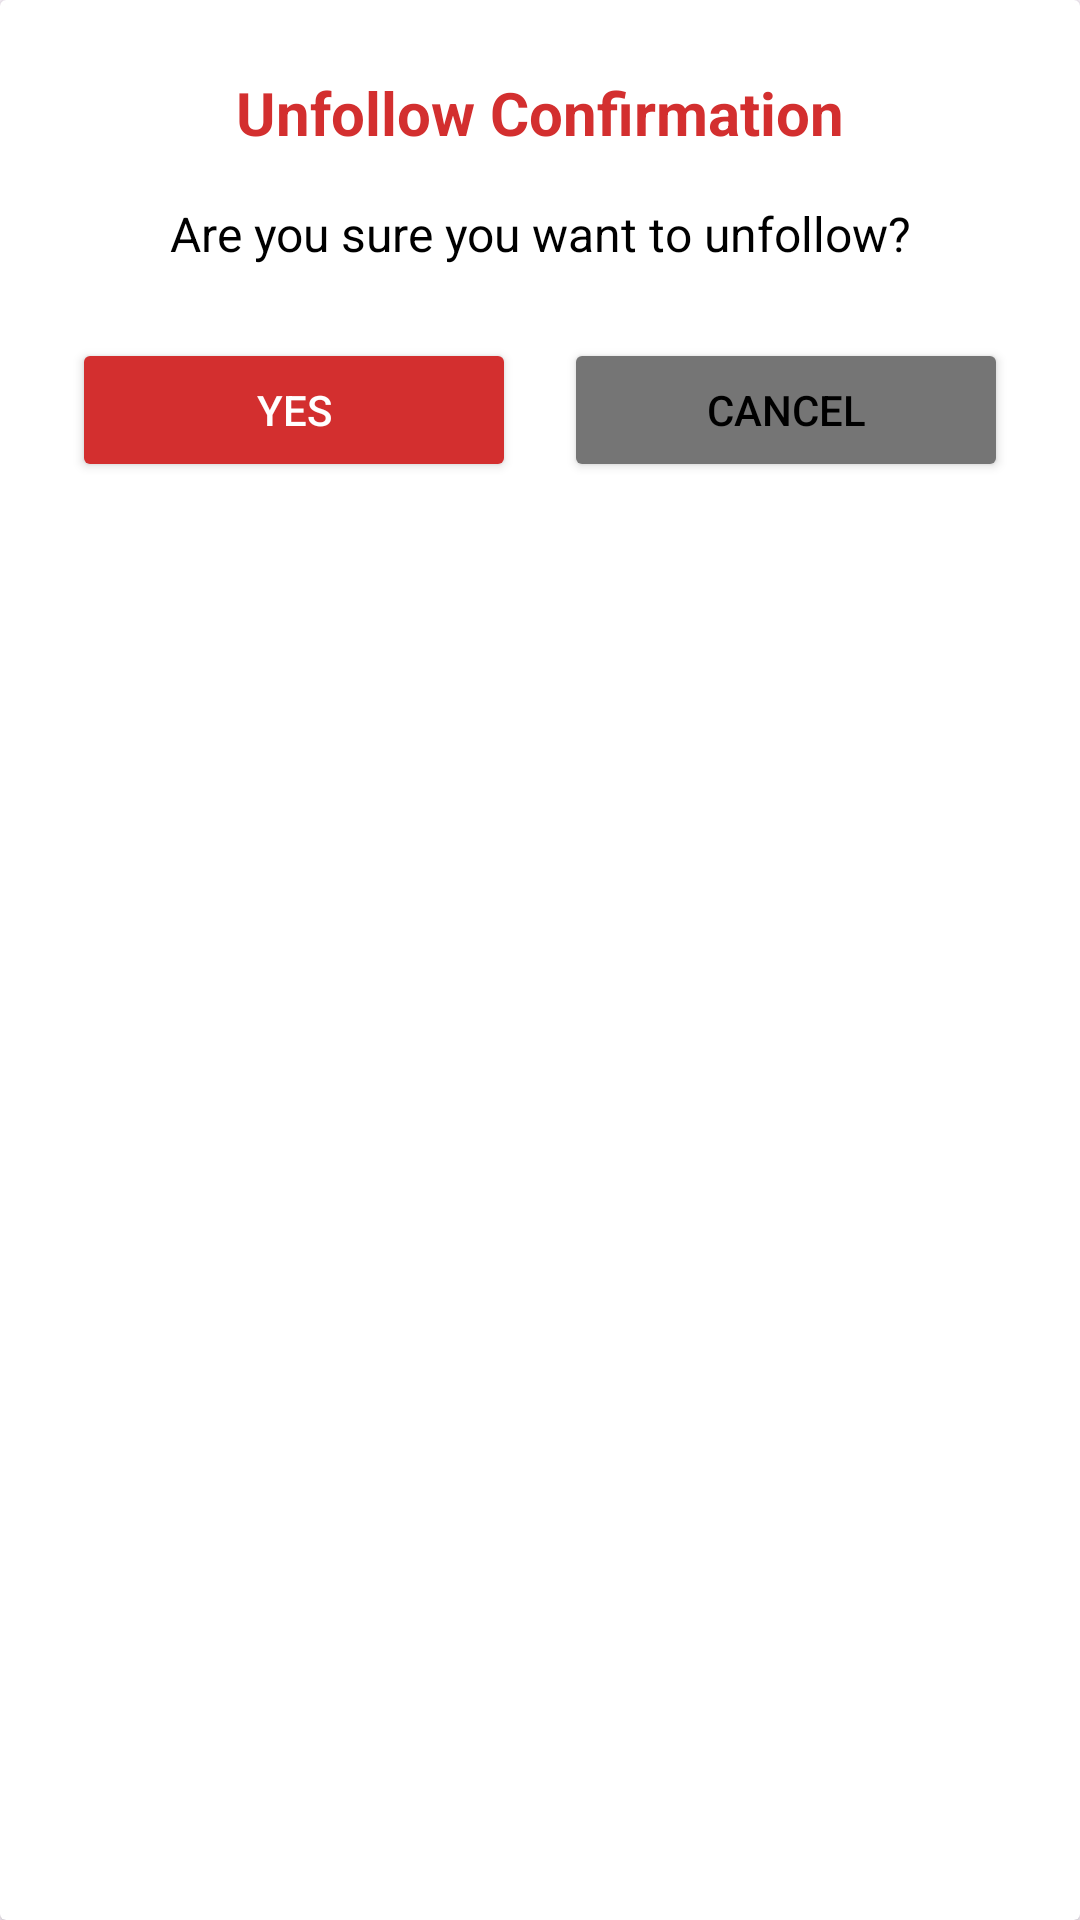

This screen was rendered from an Android layout file. Write that file and the resources it references.
<!-- AndroidManifest.xml: application theme Theme.VibeVerse -->
<!-- res/layout/dialog_unfollow_confirmation.xml -->
<?xml version="1.0" encoding="utf-8"?>
<androidx.cardview.widget.CardView xmlns:android="http://schemas.android.com/apk/res/android"
    android:id="@+id/cardView"
    android:layout_width="match_parent"
    android:layout_height="wrap_content"
    android:layout_margin="16dp"
    android:background="@color/white"
    android:elevation="8dp"
    android:radius="16dp">

    <LinearLayout
        android:layout_width="match_parent"
        android:layout_height="wrap_content"
        android:orientation="vertical"
        android:padding="24dp">

        <TextView
            android:id="@+id/dialogTitle"
            android:layout_width="match_parent"
            android:layout_height="wrap_content"
            android:text="Unfollow Confirmation"
            android:textSize="20sp"
            android:textStyle="bold"
            android:textColor="@color/vibrant_red"
            android:gravity="center" />

        <TextView
            android:id="@+id/dialogMessage"
            android:layout_width="match_parent"
            android:layout_height="wrap_content"
            android:text="Are you sure you want to unfollow?"
            android:textSize="16sp"
            android:layout_marginTop="16dp"
            android:textColor="@color/black"
            android:gravity="center" />

        <LinearLayout
            android:layout_width="match_parent"
            android:layout_height="wrap_content"
            android:orientation="horizontal"
            android:layout_marginTop="24dp"
            android:gravity="center">

            <Button
                android:id="@+id/buttonYes"
                android:layout_width="0dp"
                android:layout_weight="1"
                android:layout_height="wrap_content"
                android:text="Yes"
                android:textColor="@android:color/white"
                android:backgroundTint="@color/vibrant_red" />

            <Space
                android:layout_width="16dp"
                android:layout_height="wrap_content" />

            <Button
                android:id="@+id/buttonCancel"
                android:layout_width="0dp"
                android:layout_weight="1"
                android:layout_height="wrap_content"
                android:text="Cancel"
                android:textColor="@color/black"
                android:backgroundTint="@color/neutral_gray" />
        </LinearLayout>

    </LinearLayout>

</androidx.cardview.widget.CardView>
<!-- resources referenced by this layout -->
<resources>
  <color name="black">#FF000000</color>
  <color name="neutral_gray">#757575</color>
  <color name="vibrant_red">#D32F2F</color>
  <color name="white">#FFFFFFFF</color>
  <style name="Theme.VibeVerse" parent="Base.Theme.VibeVerse" />
  <style name="Base.Theme.VibeVerse" parent="Theme.Material3.DayNight.NoActionBar">
          
          
      </style>
</resources>
